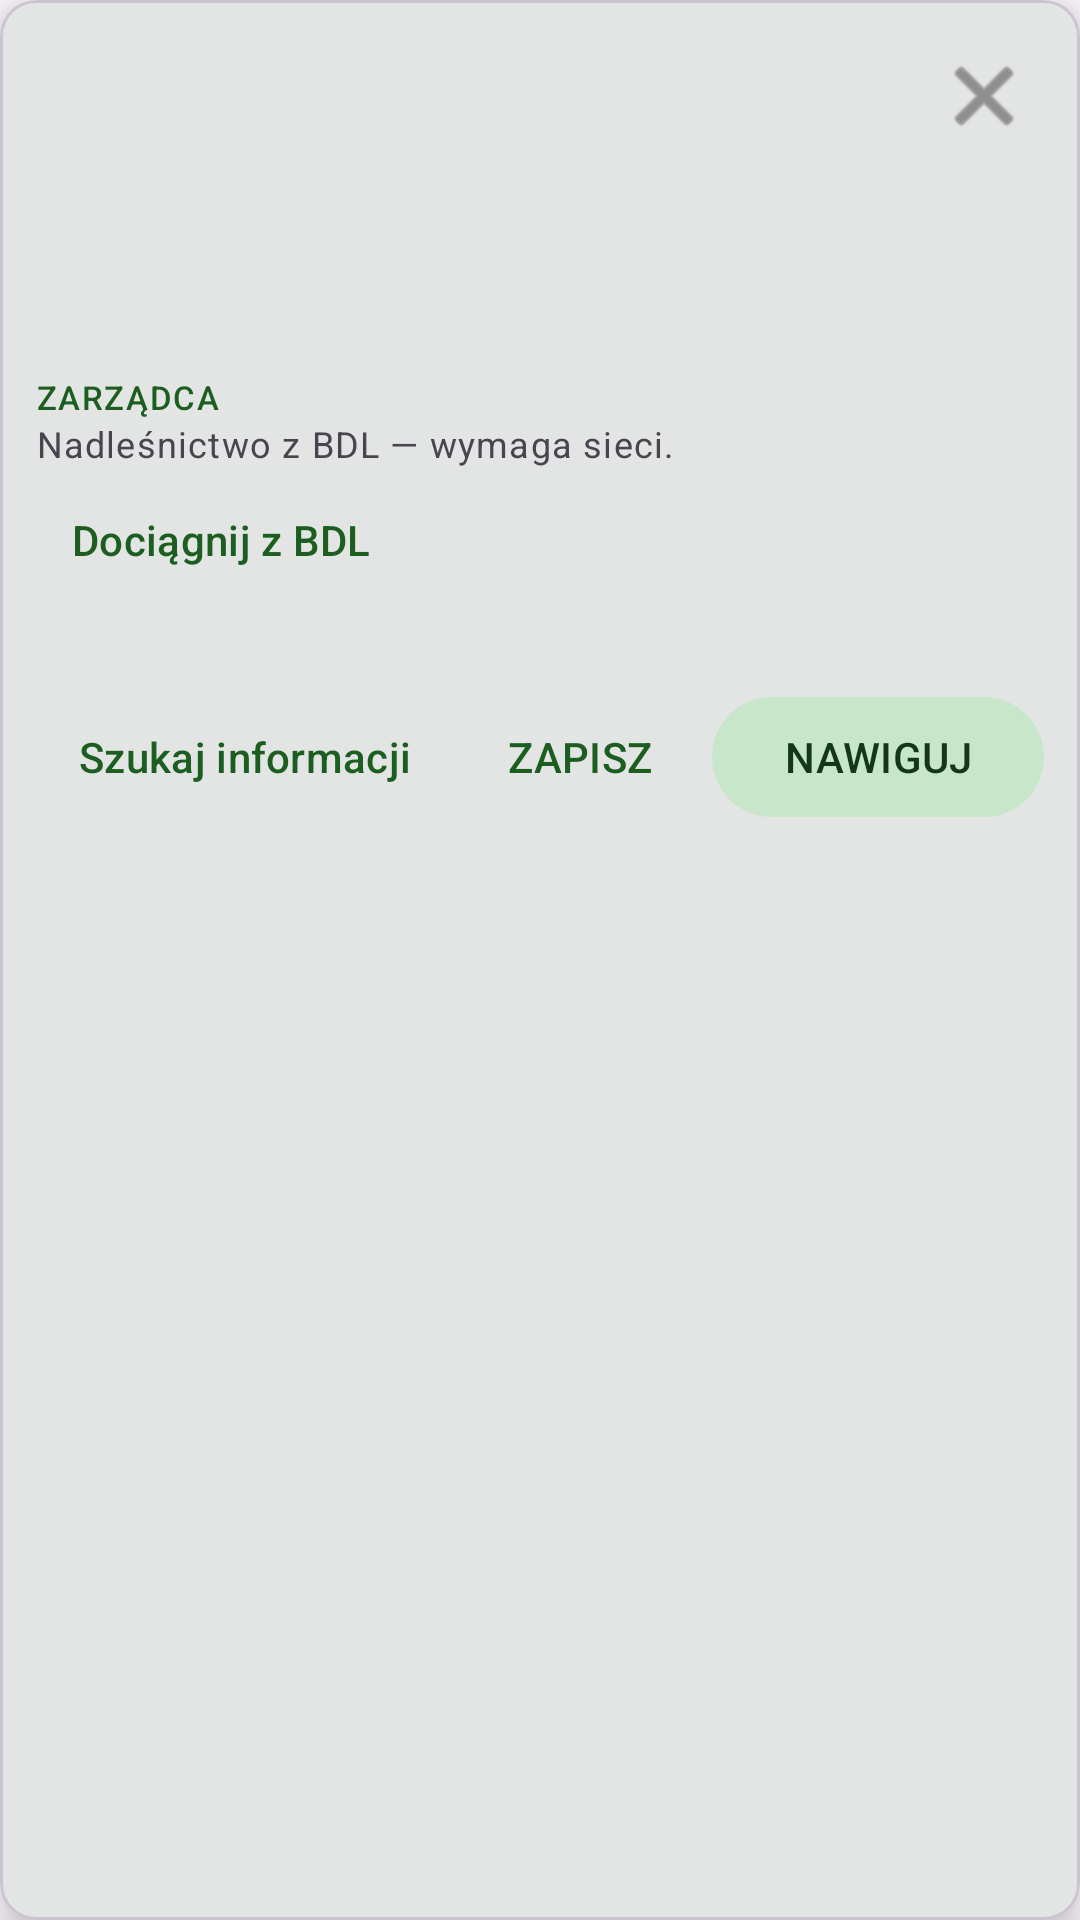

This screen was rendered from an Android layout file. Write that file and the resources it references.
<!-- AndroidManifest.xml: application theme Theme.NaviLas -->
<!-- res/layout/dialog_site_details.xml -->
<?xml version="1.0" encoding="utf-8"?>
<com.google.android.material.card.MaterialCardView xmlns:android="http://schemas.android.com/apk/res/android"
    xmlns:app="http://schemas.android.com/apk/res-auto"
    xmlns:tools="http://schemas.android.com/tools"
    android:layout_width="match_parent"
    android:layout_height="wrap_content"
    app:cardCornerRadius="12dp"
    app:cardElevation="8dp">

    <LinearLayout
        android:layout_width="match_parent"
        android:layout_height="wrap_content"
        android:orientation="vertical"
        android:padding="12dp">

        <LinearLayout
            android:layout_width="match_parent"
            android:layout_height="wrap_content"
            android:gravity="center_vertical"
            android:orientation="horizontal">

            <TextView
                android:id="@+id/detailsTitle"
                android:layout_width="0dp"
                android:layout_height="wrap_content"
                android:layout_weight="1"
                android:textAppearance="?attr/textAppearanceTitleMedium"
                android:textStyle="bold"
                tools:text="Miejsce postoju pojazdów Uroczysko Potempowe" />

            <ImageButton
                android:id="@+id/detailsClose"
                android:layout_width="40dp"
                android:layout_height="40dp"
                android:background="?attr/selectableItemBackgroundBorderless"
                android:contentDescription="@string/close_poi_card"
                android:padding="8dp"
                android:src="@android:drawable/ic_menu_close_clear_cancel"
                app:tint="#555555" />
        </LinearLayout>

        <TextView
            android:id="@+id/detailsDistance"
            android:layout_width="match_parent"
            android:layout_height="wrap_content"
            android:textAppearance="?attr/textAppearanceBodyLarge"
            android:textColor="?attr/colorPrimary"
            tools:text="32,5 km" />

        <TextView
            android:id="@+id/detailsFeatures"
            android:layout_width="match_parent"
            android:layout_height="wrap_content"
            android:textAppearance="?attr/textAppearanceBodyMedium"
            tools:text="Wiata · Palenisko · Ławostoły" />

        <TextView
            android:id="@+id/detailsZanocuj"
            android:layout_width="match_parent"
            android:layout_height="wrap_content"
            android:textAppearance="?attr/textAppearanceBodySmall"
            android:textColor="?attr/colorPrimary"
            tools:text="🌲 W strefie „Zanocuj w lesie”" />

        <TextView
            android:id="@+id/detailsEntryBan"
            android:layout_width="match_parent"
            android:layout_height="wrap_content"
            android:textAppearance="?attr/textAppearanceBodySmall"
            android:textColor="#B71C1C"
            android:visibility="gone"
            tools:text="⛔ Zakaz wstępu · Nadleśnictwo Białowieża"
            tools:visibility="visible" />

        <TextView
            android:id="@+id/detailsSavedMeta"
            android:layout_width="match_parent"
            android:layout_height="wrap_content"
            android:textAppearance="?attr/textAppearanceBodySmall"
            android:textColor="?attr/colorTertiary"
            android:visibility="gone"
            tools:visibility="visible" />

        <ScrollView
            android:layout_width="match_parent"
            android:layout_height="wrap_content"
            android:layout_marginTop="8dp"
            android:maxHeight="280dp">

            <LinearLayout
                android:layout_width="match_parent"
                android:layout_height="wrap_content"
                android:orientation="vertical">

                <TextView
                    android:id="@+id/detailsMotoHeading"
                    android:layout_width="match_parent"
                    android:layout_height="wrap_content"
                    android:layout_marginTop="4dp"
                    android:text="@string/details_moto_heading"
                    android:textAllCaps="true"
                    android:textAppearance="?attr/textAppearanceLabelSmall"
                    android:textColor="?attr/colorPrimary"
                    android:visibility="gone"
                    tools:visibility="visible" />

                <TextView
                    android:id="@+id/detailsMoto"
                    android:layout_width="match_parent"
                    android:layout_height="wrap_content"
                    android:textAppearance="?attr/textAppearanceBodySmall"
                    android:visibility="gone"
                    tools:text="Cel: droga OSM przy miejscu · 36 m"
                    tools:visibility="visible" />

                <TextView
                    android:id="@+id/detailsNearbyHeading"
                    android:layout_width="match_parent"
                    android:layout_height="wrap_content"
                    android:layout_marginTop="8dp"
                    android:text="@string/details_nearby_heading"
                    android:textAllCaps="true"
                    android:textAppearance="?attr/textAppearanceLabelSmall"
                    android:textColor="?attr/colorPrimary"
                    android:visibility="gone"
                    tools:visibility="visible" />

                <TextView
                    android:id="@+id/detailsNearby"
                    android:layout_width="match_parent"
                    android:layout_height="wrap_content"
                    android:textAppearance="?attr/textAppearanceBodySmall"
                    android:visibility="gone"
                    tools:text="Pomnik przyrody dąb szypułkowy ×10 · 26–46 m"
                    tools:visibility="visible" />

                <TextView
                    android:id="@+id/detailsAdminHeading"
                    android:layout_width="match_parent"
                    android:layout_height="wrap_content"
                    android:layout_marginTop="8dp"
                    android:text="@string/details_admin_heading"
                    android:textAllCaps="true"
                    android:textAppearance="?attr/textAppearanceLabelSmall"
                    android:textColor="?attr/colorPrimary" />

                <TextView
                    android:id="@+id/detailsAdmin"
                    android:layout_width="match_parent"
                    android:layout_height="wrap_content"
                    android:textAppearance="?attr/textAppearanceBodySmall"
                    android:text="@string/details_admin_hint"
                    tools:text="Nadleśnictwo Koszęcin\nLeśnictwo Piłka" />

                <com.google.android.material.button.MaterialButton
                    android:id="@+id/detailsAdminFetch"
                    style="@style/Widget.Material3.Button.TextButton"
                    android:layout_width="wrap_content"
                    android:layout_height="wrap_content"
                    android:text="@string/details_admin_fetch" />

                <TextView
                    android:id="@+id/detailsSource"
                    android:layout_width="match_parent"
                    android:layout_height="wrap_content"
                    android:layout_marginTop="8dp"
                    android:textAppearance="?attr/textAppearanceBodySmall"
                    android:textColor="?attr/colorOnSurfaceVariant"
                    tools:text="Warstwa BDL: miejsca postoju pojazdów" />
            </LinearLayout>
        </ScrollView>

        <LinearLayout
            android:layout_width="match_parent"
            android:layout_height="wrap_content"
            android:gravity="end"
            android:orientation="horizontal">

            <com.google.android.material.button.MaterialButton
                android:id="@+id/detailsWebSearch"
                style="@style/Widget.Material3.Button.TextButton"
                android:layout_width="wrap_content"
                android:layout_height="wrap_content"
                android:text="@string/details_web_search" />

            <com.google.android.material.button.MaterialButton
                android:id="@+id/detailsSave"
                style="@style/Widget.Material3.Button.TextButton"
                android:layout_width="wrap_content"
                android:layout_height="wrap_content"
                android:text="@string/btn_save" />

            <com.google.android.material.button.MaterialButton
                android:id="@+id/detailsNavigate"
                style="@style/Widget.Material3.Button.TonalButton"
                android:layout_width="wrap_content"
                android:layout_height="wrap_content"
                android:text="@string/btn_navigate" />
        </LinearLayout>
    </LinearLayout>
</com.google.android.material.card.MaterialCardView>
<!-- resources referenced by this layout -->
<resources>
  <string name="btn_navigate">NAWIGUJ</string>
  <string name="btn_save">ZAPISZ</string>
  <string name="close_poi_card">Zamknij kartę miejsca</string>
  <string name="details_admin_fetch">Dociągnij z BDL</string>
  <string name="details_admin_heading">Zarządca</string>
  <string name="details_admin_hint">Nadleśnictwo z BDL — wymaga sieci.</string>
  <string name="details_moto_heading">Dojazd motocyklem</string>
  <string name="details_nearby_heading">W pobliżu</string>
  <string name="details_web_search">Szukaj informacji</string>
  <style name="Theme.NaviLas" parent="Theme.Material3.DayNight.NoActionBar">
          <item name="colorPrimary">@color/forest_green</item>
          <item name="colorOnPrimary">@color/forest_on_primary</item>
          <item name="colorPrimaryContainer">@color/forest_container</item>
          <item name="colorOnPrimaryContainer">@color/forest_on_container</item>
          <item name="colorSecondary">@color/forest_green</item>
          <item name="colorOnSecondary">@color/forest_on_primary</item>
          <item name="colorSecondaryContainer">@color/forest_container</item>
          <item name="colorOnSecondaryContainer">@color/forest_on_container</item>
          <item name="android:statusBarColor">@color/toolbar_green</item>
          <item name="android:navigationBarColor">?attr/colorSurface</item>
          <item name="android:windowLightStatusBar">false</item>
      </style>
  <color name="forest_green">#1B5E20</color>
  <color name="forest_on_primary">#FFFFFF</color>
  <color name="forest_container">#C8E6C9</color>
  <color name="forest_on_container">#123815</color>
  <color name="toolbar_green">#1B5E20</color>
</resources>
